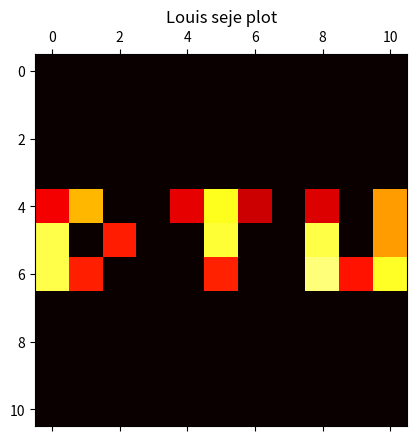

Write the Python code that produced this figure.
from scipy.optimize import lsq_linear
from numpy.linalg import inv
import matplotlib.pyplot as plt
import numpy as np
import math

from numpy.core.function_base import linspace


# calculates rho for a givin angle phi and intersection point (x,y)
def calc_rho(x: float, y: float, phi: float):
    return round(math.cos(phi) * x + math.sin(phi) * y, 4)


# calculates the boundaries for a givin cell
# N^2 is the number of cells
# a*2/N is the length of the cells
def calc_cell(N, a, i, j):
    x = [-a+2*a*j/N, -a+2*a*(j+1)/N]
    y = [a-2*a*(i+1)/N, a-2*a*i/N]
    return (x, y)


# checks if a line r_l(rho,phi) intersects a cell
# phi lies in the interval [0,pi]
def intersects_cell(i: int, j: int, a: int, N: int, rho: float, phi: float):
    # calcs the cell boundaries
    cell = calc_cell(N, a, i, j)

    q0x = cell[0][0]
    q0y = cell[1][0]

    q1x = cell[0][1]
    q1y = cell[1][1]

    # initialices lower and upper bounds
    rho_lower = None
    rho_upper = None

    # calcs rho values based on the angle
    if (phi <= math.pi/2):
        rho_lower = calc_rho(q0x, q0y, phi)
        rho_upper = calc_rho(q1x, q1y, phi)
        # returns true if r_l(rho,phi) passes throw the cell
        return (rho_lower < rho and rho <= rho_upper)
    else:
        rho_lower = calc_rho(q1x, q0y, phi)
        rho_upper = calc_rho(q0x, q1y, phi)
        # returns true if r_l(rho,phi) passes throw the cell
        return (rho_lower <= rho and rho < rho_upper)


def get_y_from_x(x, rho, phi):
    return round(-(x * math.cos(phi) - rho) / math.sin(phi), 4)


def get_x_from_y(y, rho, phi):
    return round(-(y * math.sin(phi) - rho) / math.cos(phi), 4)


# calculates the length a ray will travel in a given cell
def get_length(i: int, j: int, a: int, N: int, rho: float, phi: float):
    # if the ray doesn't go throw the cell return 0
    if intersects_cell(i, j, a, N, rho, phi) == False:
        return 0

    # if the ray goes throw and has an angle of 0, 90 or 180 we know the length must be 2*a/N
    if (phi == 0 or phi == math.pi or phi == math.pi / 2):
        return 2*a/N

    # define the list of possible points
    points = []

    # calcs the cells x,y-intervals
    cell = calc_cell(N, a, i, j)

    # defines the intervals
    q0x = cell[0][0]
    q0y = cell[1][0]

    q1x = cell[0][1]
    q1y = cell[1][1]

    # calc line intersections and check if they lie on the edge of the cell

    # q0x
    point1_y = get_y_from_x(q0x, rho, phi)

    if (q0y <= point1_y and point1_y <= q1y):
        points.append((q0x, point1_y))

    # q1x
    point2_y = get_y_from_x(q1x, rho, phi)

    if (q0y <= point2_y and point2_y <= q1y):
        points.append((q1x, point2_y))

    # q0y
    point3_x = get_x_from_y(q0y, rho, phi)

    if (q0x <= point3_x and point3_x <= q1x):
        points.append((point3_x, q0y))

    # q1y
    point4_x = get_x_from_y(q1y, rho, phi)

    if (q0x < point4_x and point4_x <= q1x):
        points.append((point4_x, q1y))

    # if there are more than two intersection points, the line goes throw a cornor and we need to sort them
    if (2 < len(points)):
        # find duplicate points
        points = list(set([i for i in points]))

    # in the unfortunate case if there aren't any points, return a length of 0
    if (len(points) == 0 or len(points) == 1):
        return 0

    # calcs the vector between point one and point two
    delta_x = points[0][0] - points[1][0]
    delta_y = points[0][1] - points[1][1]

    # calcs the length of the vector
    l = math.sqrt(delta_x**2+delta_y**2)

    return l


def calc_pos(i: int, j: int, N: int):
    return N*i+j


def calculate_matrix(a: int, N: int, rhos, phis):
    # define matrix
    A = []

    # for every ray
    for rho in rhos:
        for phi in phis:
            # declare new row
            row = np.zeros(N**2, dtype=np.float64)
            for i in range(N):
                for j in range(N):
                    pos = calc_pos(i, j, N)
                    # get the length the ray travels in every cell and assign it to the appropriate position
                    row[pos] = get_length(i, j, a, N, rho, phi)
            # push row on matrix
            A.append(row)
    # return matrix
    return np.array(A)


temp = math.sqrt((0.5**2)*2)

rhos = [-5, -4, -3, -2, -1, 0, 1, 2, 3, 4, 5]
phis = [0]
A1 = calculate_matrix(a=5.5, N=11, rhos=rhos, phis=phis)

rhos = [1, 0, -1]
phis = [-math.pi/2]
A2 = calculate_matrix(a=5.5, N=11, rhos=rhos, phis=phis)

rhos = [-temp*4, -temp*3, -temp*2, -temp*1, 0, temp*1, temp*2, temp*3, temp*4]
phis = [math.pi/4]
A3 = calculate_matrix(a=5.5, N=11, rhos=rhos, phis=phis)

rhos = [-temp*4, -temp*3, -temp*2, -temp*1, 0, temp*1, temp*2, temp*3, temp*4]
phis = [-math.pi/4]
A4 = calculate_matrix(a=5.5, N=11, rhos=rhos, phis=phis)

A = np.concatenate((A1, A2, A3, A4))

# remove exess points
for ray in A:
    for i in range(44):
        ray[i] = 0
for ray in A:
    for i in range(77, 121):
        ray[i] = 0

b1 = [12, 9, 6, 3, 6, 12, 6, 3, 12, 6, 12]
b2 = [32, 26, 29]
b3 = [8.5, 12.7, 4.2, 8.5, 12.7, 8.5, 12.7, 12.7, 12.7]
b4 = [8.5, 12.7, 8.5, 8.5, 12.7, 8.5, 8.5, 8.5, 12.7]

b = np.concatenate((b1, b2, b3, b4))

# find best x
x = np.dot(np.linalg.inv(np.dot(A.T, A) +
                         np.identity(121)*0.01), np.dot(A.T, b))

plt.matshow(np.reshape(x, (11, 11)), vmin=2, vmax=5, cmap='hot')
plt.title("Louis seje plot")
plt.show()
